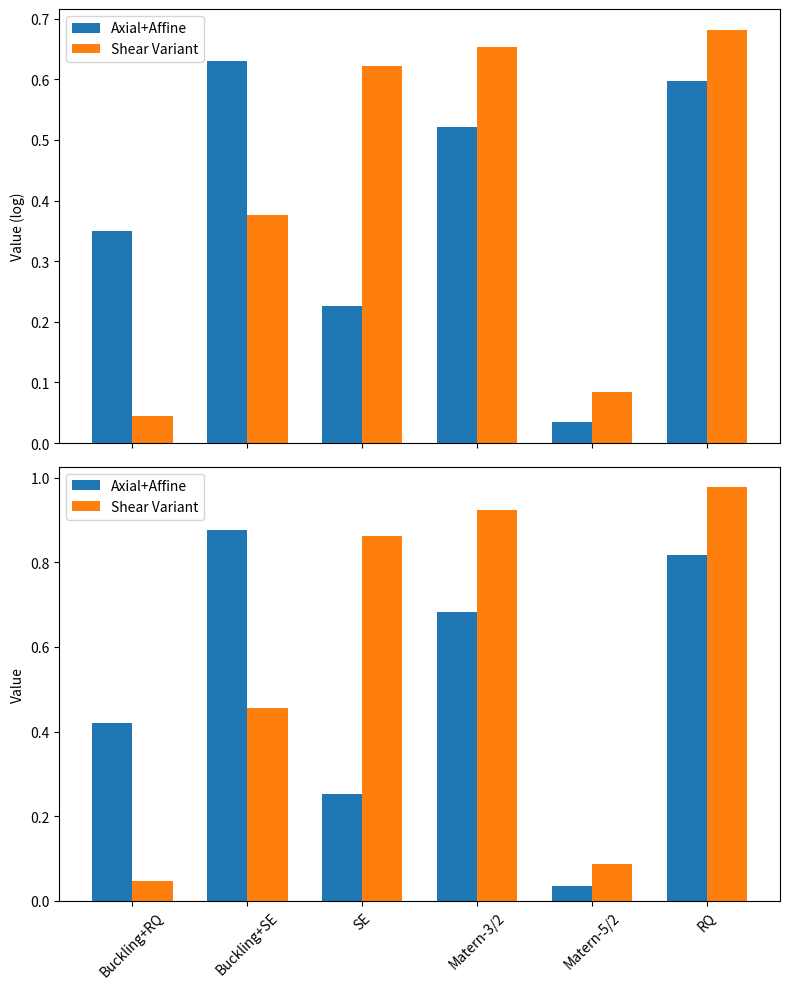

Generate this figure with matplotlib:
import numpy as np
import pandas as pd
import matplotlib.pyplot as plt

# Sample data structure (replace with your actual dataframe)
df = pd.DataFrame({
    "Kernel": ["Buckling+RQ", "Buckling+RQ", "Buckling+SE", "Buckling+SE",
               "SE", "SE", "Matern-3/2", "Matern-3/2",
               "Matern-5/2", "Matern-5/2", "RQ", "RQ"],
    "Type": ["Axial+Affine", "Shear+NoAffine", "Axial+Affine", "Shear+NoAffine",
             "Axial+Affine", "Shear+Affine", "Axial+Affine", "Shear+Affine",
             "Axial+Affine", "Shear+Affine", "Axial+Affine", "Shear+Affine"],
    "Value": np.random.rand(12)  # Replace with actual values
})

# Define the six categories with the special cases
selected_groups = [
    ("Buckling+RQ", "Axial+Affine"), ("Buckling+RQ", "Shear+NoAffine"),
    ("Buckling+SE", "Axial+Affine"), ("Buckling+SE", "Shear+NoAffine"),
    ("SE", "Axial+Affine"), ("SE", "Shear+Affine"),
    ("Matern-3/2", "Axial+Affine"), ("Matern-3/2", "Shear+Affine"),
    ("Matern-5/2", "Axial+Affine"), ("Matern-5/2", "Shear+Affine"),
    ("RQ", "Axial+Affine"), ("RQ", "Shear+Affine")
]

# Filter dataframe to only include the selected groups
df_subset = df[df.apply(lambda row: (row["Kernel"], row["Type"]) in selected_groups, axis=1)]

# Sort to ensure the order is correct
df_subset["SortKey"] = df_subset["Kernel"].map({
    "Buckling+RQ": 0, "Buckling+SE": 1, "SE": 2,
    "Matern-3/2": 3, "Matern-5/2": 4, "RQ": 5
}) + df_subset["Type"].map({"Axial+Affine": 0, "Shear+Affine": 1, "Shear+NoAffine": 1.5})
df_subset = df_subset.sort_values("SortKey")

# Define bar positions correctly for six groups (each with two bars side by side)
num_groups = 6
bar_width = 0.35
bar_positions = np.arange(num_groups)

# Split into log and no-log subsets
fig, axs = plt.subplots(2, 1, figsize=(8, 10), sharex=True)

for i, log_transform in enumerate([True, False]):
    ax = axs[i]
    df_plot = df_subset.copy()

    # Apply log transformation if needed
    if log_transform:
        df_plot["Value"] = np.log1p(df_plot["Value"])

    # Plot bars
    ax.bar(bar_positions - bar_width/2, df_plot[df_plot["Type"] == "Axial+Affine"]["Value"], bar_width, label="Axial+Affine")
    ax.bar(bar_positions + bar_width/2, df_plot[df_plot["Type"].isin(["Shear+Affine", "Shear+NoAffine"])]["Value"], bar_width, label="Shear Variant")

    # Labels and formatting
    ax.set_ylabel("Value (log)" if log_transform else "Value")
    ax.set_xticks(bar_positions)
    ax.set_xticklabels(["Buckling+RQ", "Buckling+SE", "SE", "Matern-3/2", "Matern-5/2", "RQ"], rotation=45)
    ax.legend()

plt.tight_layout()
plt.show()
